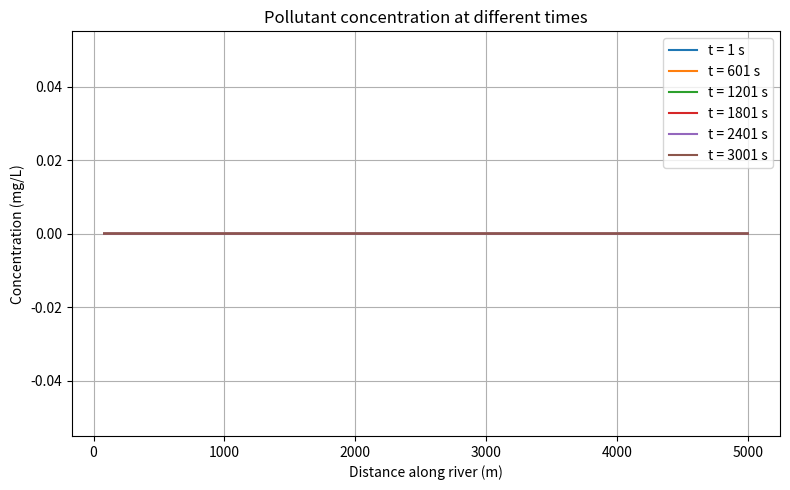

This figure's Python source:
import numpy as np
import matplotlib.pyplot as plt

# --------------------------------------------------
# Analytical solution of 1-D advection–diffusion eq.
# Based on Zhang & Xin (2017), Eq. (3)
# --------------------------------------------------


#==Forward Model (with release time slot)======


def pollutant_concentration(
    x, t,
    source_positions,
    source_strengths,
    release_windows,   # NEW: [(t_start, t_end), ...]
    l ,
    u,
    Ex,
    K,
    n_max
):
    """
    Compute pollutant concentration with finite release duration.

    release_windows : list of (t_start, t_end)
    """

    x = np.asarray(x)
    C_total = np.zeros_like(x, dtype=float)

    for xi, Mi, (t_start, t_end) in zip(source_positions,
                                        source_strengths,
                                        release_windows):

        # Time since release started
        t1 = t - t_start
        t2 = t - t_end

        # If observation is before release → zero contribution
        if t1 <= 0:
            continue

        # Compute continuous solution at shifted times
        C1 = _continuous_solution(x, t1, xi, Mi, l, u, Ex, K, n_max)

        if t2 > 0:
            C2 = _continuous_solution(x, t2, xi, Mi, l, u, Ex, K, n_max)
        else:
            C2 = 0

        C_total += C1 - C2
        C_total = np.maximum(C_total, 0.0)

    return C_total

#=== continuous solution for ADE =========
    
def _continuous_solution(x, t, xi, Mi, l, u, Ex, K, n_max):

    if t <= 0:
        return np.zeros_like(x)

    x = np.asarray(x)
    C = np.zeros_like(x, dtype=float)

    for n in range(1, n_max + 1):

        lam = (n * np.pi / l)**2
        beta = Ex * lam + K

        # Time factor (stable)
        decay = 1 - np.exp(-beta * t)

        # Source projection
        source_proj = Mi * np.sin(n * np.pi * xi / l)

        # Space eigenfunction
        space = np.sin(n * np.pi * x / l)

        C += (2 / l) * (source_proj / beta) * decay * space

    # Apply physical advection shift separately
    x_shift = x - u * t

    # Interpolate concentration to shifted grid
    C_advected = np.interp(x_shift, x, C, left=0, right=0)

    return np.maximum(C_advected, 0.0)

# --------------------------------------------------
# Example simulation 
# --------------------------------------------------


x_obs = np.arange(80, 5000, 1)

source_positions = [100]
source_strengths = [0.]
release_windows = [(0, 1)]

l = 5000
u = 1
Ex = 5
K = 1e-5
n_max = 5000   

time_values = np.arange(1,3600,600) #[1, 30, 60, 90, 600, 1200, 1800, 2400, 3000, 3600] #[50,100]

plt.figure(figsize=(8, 5))

for T_obs in time_values:
    
    C_model = pollutant_concentration(
        x_obs,
        T_obs,
        source_positions,
        source_strengths,
        release_windows,
        l,
        u,
        Ex,
        K,
        n_max
    )
    
    plt.plot(x_obs, C_model, label=f"t = {T_obs} s")

plt.xlabel("Distance along river (m)")
plt.ylabel("Concentration (mg/L)")
plt.title("Pollutant concentration at different times")
plt.legend()
plt.grid(True)
plt.tight_layout()
plt.show()
